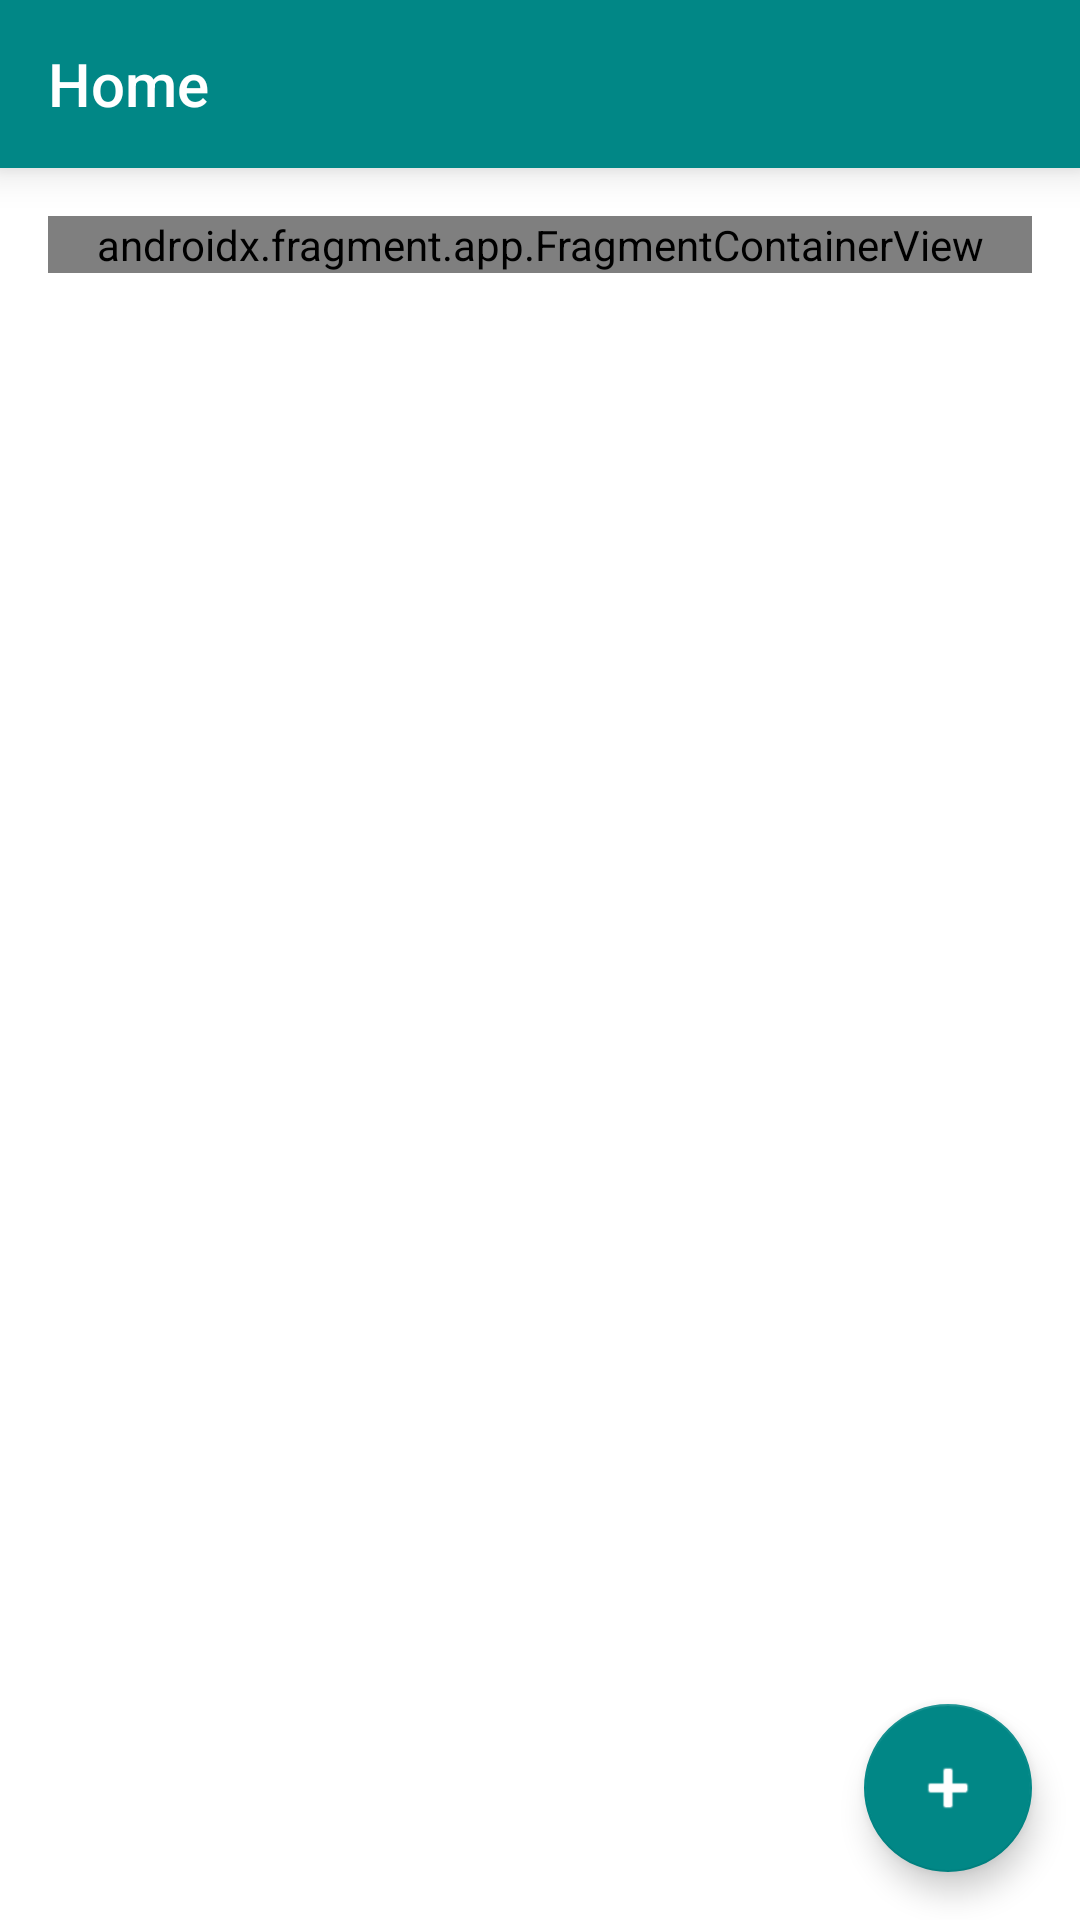

Write the Android layout XML for this screen, with the resource values it uses.
<!-- AndroidManifest.xml: application theme Theme.MyApplication1 -->
<!-- res/layout/activity_to_do_main2.xml -->
<?xml version="1.0" encoding="utf-8"?>
<androidx.drawerlayout.widget.DrawerLayout
    xmlns:android="http://schemas.android.com/apk/res/android"
    xmlns:app="http://schemas.android.com/apk/res-auto"
    xmlns:tools="http://schemas.android.com/tools"
    android:layout_width="match_parent"
    android:layout_height="match_parent"
    android:id="@+id/drawer_layout"
    tools:openDrawer="start"
    tools:context=".ToDoMainActivity2">
    <include layout="@layout/content_activity_main"/>
    <com.google.android.material.navigation.NavigationView
        android:id="@+id/nav_view"
        android:layout_width="wrap_content"
        android:layout_height="match_parent"
        android:layout_gravity="start"
        app:headerLayout="@layout/nav_header"
        app:menu="@menu/nav_menu"/>

</androidx.drawerlayout.widget.DrawerLayout>
<!-- res/layout/content_activity_main.xml (included above) -->
<?xml version="1.0" encoding="utf-8"?>
<androidx.coordinatorlayout.widget.CoordinatorLayout
    xmlns:android="http://schemas.android.com/apk/res/android"
    xmlns:app="http://schemas.android.com/apk/res-auto"
    xmlns:tools="http://schemas.android.com/tools"
    android:layout_width="match_parent"
    android:layout_height="match_parent"
    tools:context=".ToDoMainActivity2">

    <LinearLayout
        android:layout_width="match_parent"
        android:layout_height="match_parent"
        android:orientation="vertical">


        <androidx.appcompat.widget.Toolbar
            android:id="@+id/my_toobar"
            android:layout_width="match_parent"
            android:layout_height="?attr/actionBarSize"
            app:titleTextColor="@color/white"
            android:background="@color/teal_700"
            android:elevation="8dp"
            android:theme="@style/Theme.AppCompat.Light.NoActionBar"
            app:popupTheme="@style/ThemeOverlay.AppCompat.Light"
            app:title="Home"/>


        <androidx.fragment.app.FragmentContainerView
            android:id="@+id/fcv"
            android:name="androidx.navigation.fragment.NavHostFragment"
            app:defaultNavHost="true"
            app:navGraph="@navigation/nav_graph"
            android:layout_margin="16dp"
            android:layout_width="match_parent"
            android:layout_height="wrap_content"/>

    </LinearLayout>

    <com.google.android.material.floatingactionbutton.FloatingActionButton
        android:id="@+id/fab2"
        android:layout_width="wrap_content"
        android:layout_height="wrap_content"
        android:layout_gravity="bottom|end"
        android:layout_margin="16dp"
        android:src="@android:drawable/ic_input_add"
        app:tint="@color/white"/>

</androidx.coordinatorlayout.widget.CoordinatorLayout>
<!-- res/layout/nav_header.xml (included above) -->
<?xml version="1.0" encoding="utf-8"?>
<LinearLayout
    xmlns:android="http://schemas.android.com/apk/res/android"
    android:layout_width="match_parent"
    android:layout_height="180dp"
    android:orientation="vertical"
    android:gravity="center_vertical"
    android:background="@color/teal_700"
    android:padding="16dp">

    <ImageView
        android:layout_width="wrap_content"
        android:layout_height="wrap_content"
        android:src="@drawable/logotipo"/>
    <TextView
        android:layout_width="wrap_content"
        android:layout_height="wrap_content"
        android:text="UserName"
        android:textColor="@color/white"/>

    <TextView
        android:layout_width="wrap_content"
        android:layout_height="wrap_content"
        android:text="User@email.com"
        android:textColor="@color/white"/>

</LinearLayout>
<!-- resources referenced by this layout -->
<resources>
  <color name="teal_700">#FF018786</color>
  <color name="white">#FFFFFFFF</color>
  <!-- drawable logotipo: png bitmap (drawable, 35593 bytes) -->
  <style name="Theme.MyApplication1" parent="Theme.MaterialComponents.DayNight.DarkActionBar">
          
          <item name="colorPrimary">@color/teal_700</item>
          <item name="colorPrimaryVariant">@color/purple_700</item>
          <item name="colorOnPrimary">@color/white</item>
          
          <item name="colorSecondary">@color/teal_700</item>
          <item name="colorSecondaryVariant">@color/teal_700</item>
          <item name="colorOnSecondary">@color/black</item>
          
          <item name="android:statusBarColor">?attr/colorPrimaryVariant</item>
          
      </style>
  <color name="purple_700">#FF3700B3</color>
  <color name="black">#FF000000</color>
</resources>
